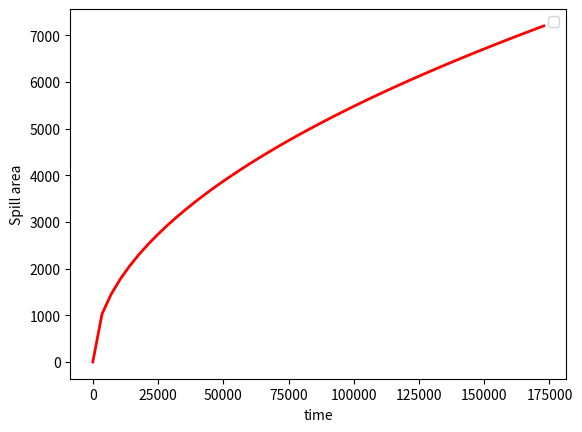

Reproduce this figure in Python.
# [redacted]
# 26.11.2018

# Spreading
# dA(t)/dt = (ksp*V^(4/3))/A
# ksp is spreading constant ~150 per second
# A is spill area (m^2)
#   A0 is the initial area for stage 2 of spreading(m2)
#   A0 = pi(k2^4/k1^2)*((d*g*V0^5)/vw)
#   k2, k1 are empirical constants (1.14 and 1.45 respectively)
#   g is the gravitational acceleration 9.8
#   vw is the kinematic viscosity of water(m2/s), for 283K 1.308, 313K 3.03
#   Poil is oil density (kg/m3) 895
#   Psw density of sea water (kg/m3) 1025
# t0 is time to end stage one of spreading (s),
#   t0 = (k2/k1)^4 * (V0/(vw*g*d))
# V is initial spill volume (m^2)

import numpy as np
from scipy.integrate import odeint
import matplotlib.pyplot as plt

# function that returns dy/dt
def model(a,t,ksp,V):
    dadt = (ksp * (V**(4/3)))/a
    return dadt

# initial condition
psw = 1025
poil = 832
d = (psw - poil)/psw
k2 = 1.14
k1 = 1.45
g = 9.8
V0 = 1  # 1m3
vw = 3.03
a0 = np.pi*(k2**4/k1**2)*((d*g*V0**5)/vw)
t0 = (k2/k1)**2 * (V0/(vw*g*d))
ksp = 150

print('----------------')
print(t0)

# time points
t = np.linspace(t0,60*60*24*2)

# solve ODE
a = odeint(model,a0,t,args=(ksp,V0,))

# plot results
plt.plot(t, a, 'r-', linewidth=2)
plt.xlabel('time')
plt.ylabel('Spill area')
plt.legend()
plt.show()
